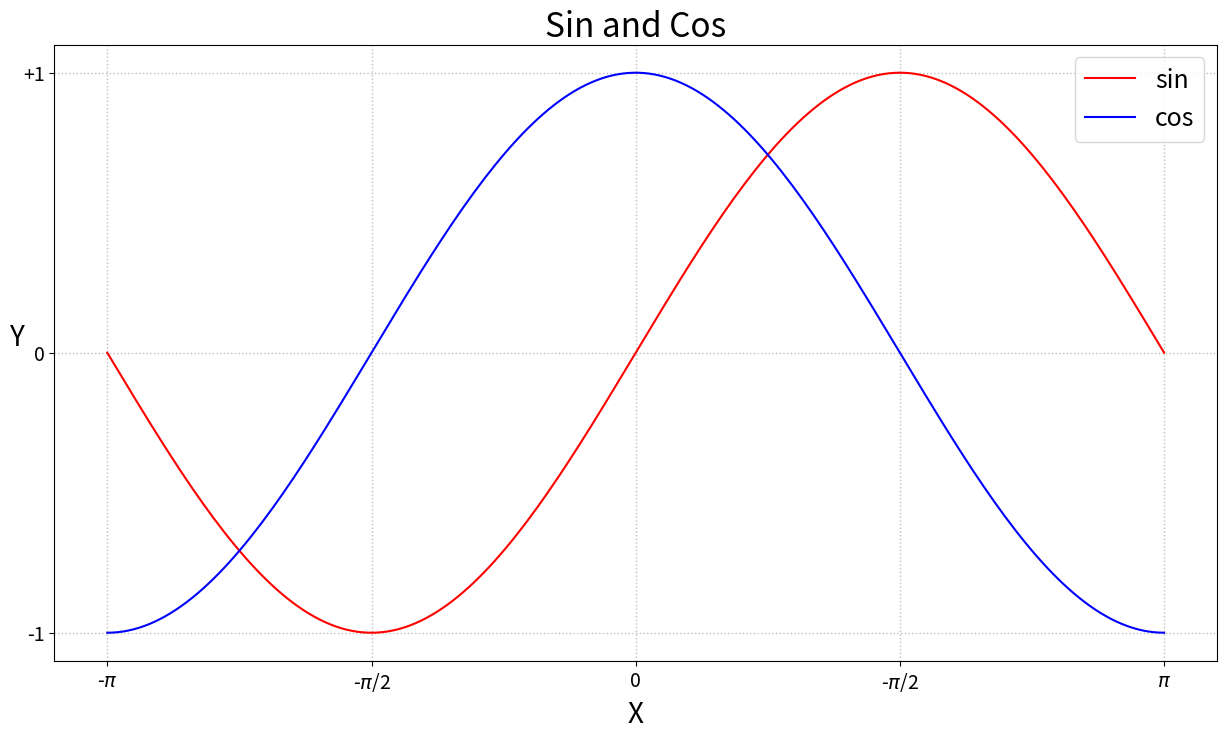

Generate this figure with matplotlib:

# coding: utf-8

# In[18]:

import numpy as np
import matplotlib.pyplot as plt

# Set the figure size to a bigger one
plt.figure(figsize=(15, 8))

# Set the x axis range with linspace and the sin and cos functions
x = np.linspace(-np.pi, np.pi, 200)
y = np.sin(x)
y2 = np.cos(x)

# Plot the sin and cos functions
plt.plot(x, y, color="red", label="sin")
plt.plot(x, y2, color="blue", label="cos")

# Add a padding to the x anx y axis to see the entire figure easily
axisPad = [np.min(x)*1.1, np.max(x)*1.1, np.min(y)*1.1, np.max(y)*1.1]
plt.axis(axisPad)

# Set the grid delimitations
ygrid = [np.min(y), 0,  np.max(y)]
xgrid = [-np.pi, -np.pi/2, 0, np.pi/2, np.pi]

# Set the label to the grid delimitation
plt.yticks(ygrid, ('-1', '0', '+1'), fontsize=14)
plt.xticks(xgrid, ('-$\pi$', '-$\pi$/2', '0', "-$\pi$/2", "$\pi$"), fontsize=14)
plt.grid(color='grey', linestyle=':', linewidth=1, alpha=0.5)

# Set the title, legend and xand y label
plt.title("Sin and Cos", fontsize=24)
plt.legend(prop={'size': 18})

plt.xlabel("X", fontsize=20)
plt.ylabel("Y", fontsize=20, rotation=0)


# Show the figure
plt.show()


# In[ ]:



